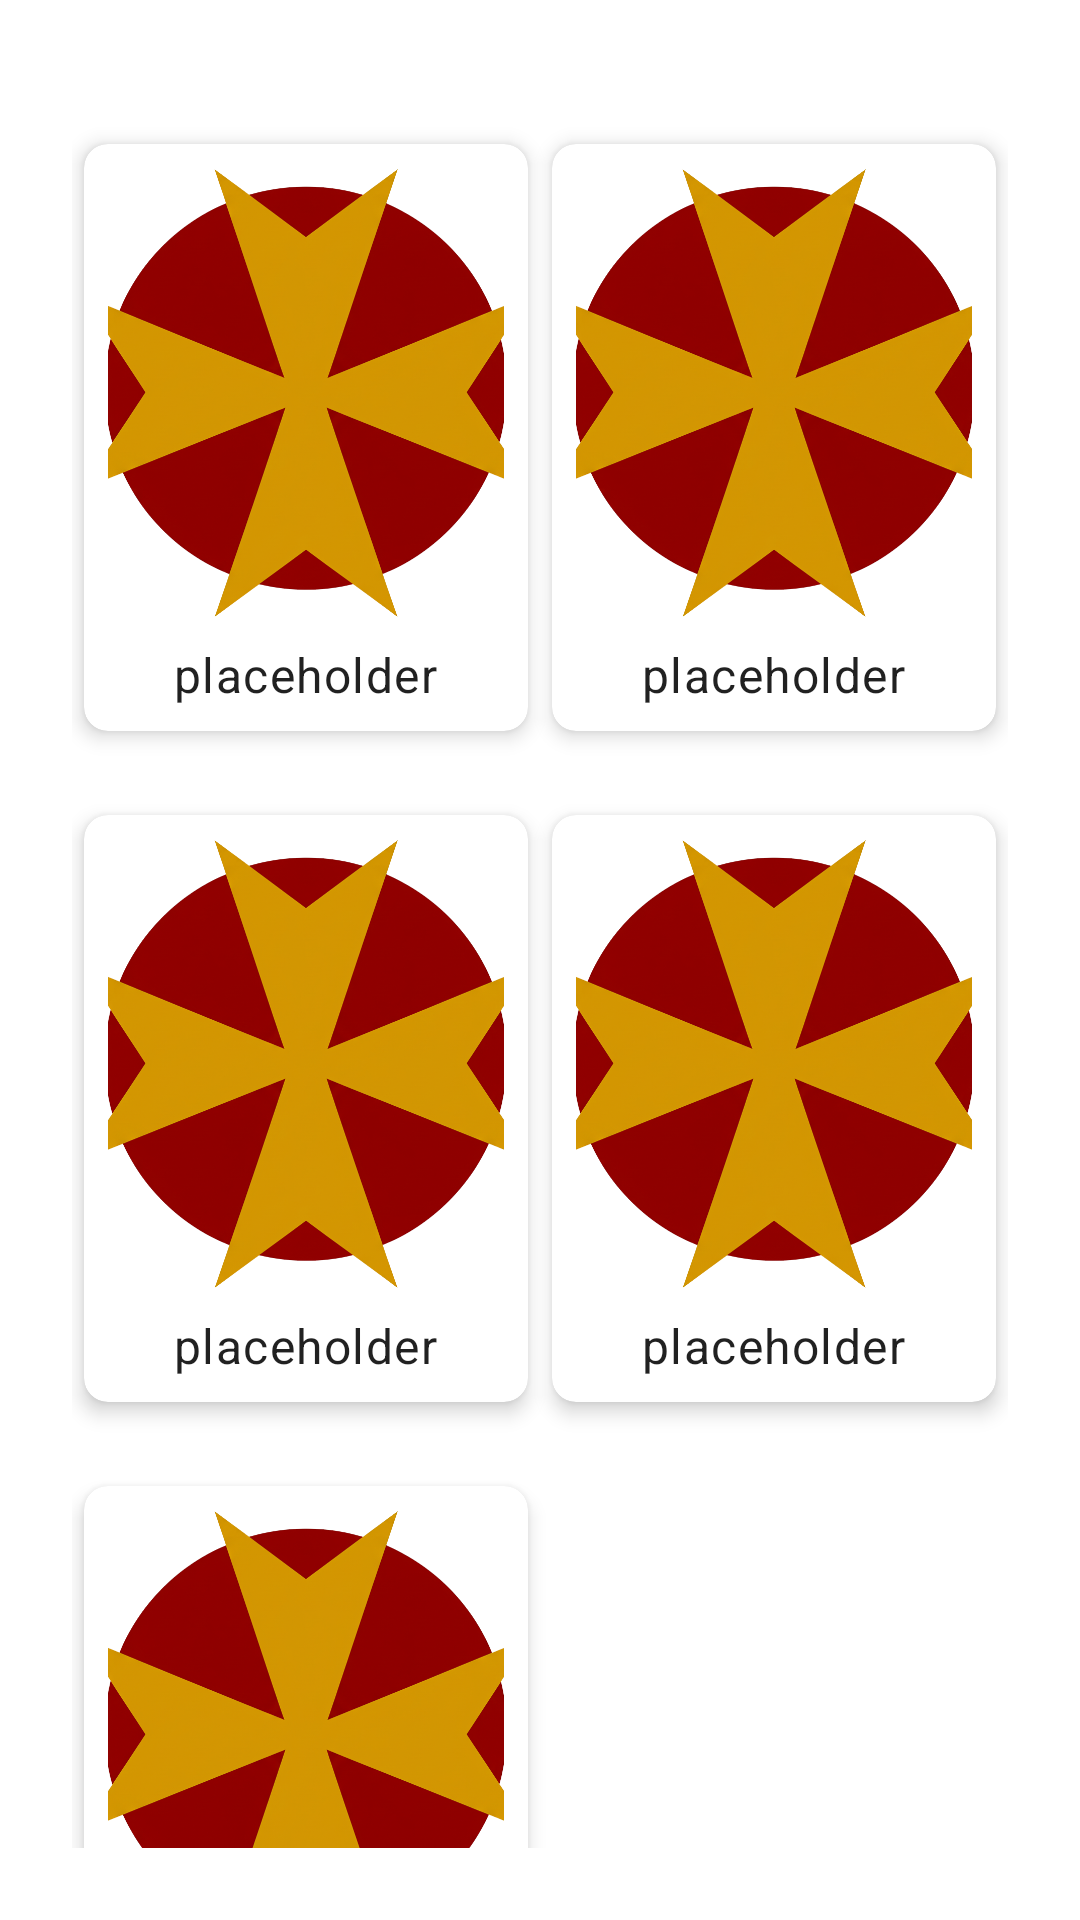

Layout XML and referenced resources for this Android screen:
<!-- AndroidManifest.xml: application theme Theme.ManualDoMCGCEMS -->
<!-- res/layout/fragment_meeting.xml -->
<androidx.constraintlayout.widget.ConstraintLayout xmlns:android="http://schemas.android.com/apk/res/android"
    xmlns:app="http://schemas.android.com/apk/res-auto"
    android:layout_width="match_parent"
    android:layout_height="match_parent">

    <GridLayout
        android:layout_width="match_parent"
        android:layout_height="@dimen/margin_0"
        android:alignmentMode="alignMargins"
        android:columnCount="2"
        android:padding="@dimen/margin_24"
        android:rowCount="2"
        android:rowOrderPreserved="false"
        android:useDefaultMargins="true"
        app:layout_constraintBottom_toBottomOf="parent"
        app:layout_constraintEnd_toEndOf="parent"
        app:layout_constraintStart_toStartOf="parent"
        app:layout_constraintTop_toTopOf="parent">

        <include
            android:id="@+id/meeting_tips"
            layout="@layout/component_card_image_name"
            android:layout_width="@dimen/margin_0"
            android:layout_height="wrap_content"
            android:layout_columnWeight="1"
            android:layout_marginTop="@dimen/margin_24" />

        <include
            android:id="@+id/meeting_check_list"
            layout="@layout/component_card_image_name"
            android:layout_width="@dimen/margin_0"
            android:layout_height="wrap_content"
            android:layout_columnWeight="1"
            android:layout_marginTop="@dimen/margin_24" />

        <include
            android:id="@+id/meeting_roles"
            layout="@layout/component_card_image_name"
            android:layout_width="@dimen/margin_0"
            android:layout_height="wrap_content"
            android:layout_columnWeight="1"
            android:layout_marginTop="@dimen/margin_24" />

        <include
            android:id="@+id/meeting_form"
            layout="@layout/component_card_image_name"
            android:layout_width="@dimen/margin_0"
            android:layout_height="wrap_content"
            android:layout_columnWeight="1"
            android:layout_marginTop="@dimen/margin_24" />

        <include
            android:id="@+id/meeting_register"
            layout="@layout/component_card_image_name"
            android:layout_width="@dimen/margin_0"
            android:layout_height="wrap_content"
            android:layout_columnWeight="1"
            android:layout_marginTop="@dimen/margin_24" />

    </GridLayout>

</androidx.constraintlayout.widget.ConstraintLayout>
<!-- res/layout/component_card_image_name.xml (included above) -->
<?xml version="1.0" encoding="utf-8"?>
<androidx.cardview.widget.CardView
    xmlns:android="http://schemas.android.com/apk/res/android"
    xmlns:app="http://schemas.android.com/apk/res-auto"
    android:layout_width="match_parent"
    android:layout_height="wrap_content"
    android:layout_margin="@dimen/margin_8"
    app:cardCornerRadius="@dimen/margin_8"
    app:cardElevation="@dimen/margin_4"
    android:clickable="true"
    android:focusable="true"
    android:foreground="?attr/selectableItemBackground">

    <LinearLayout
        android:layout_width="wrap_content"
        android:layout_height="wrap_content"
        android:orientation="vertical"
        android:gravity="center_horizontal"
        android:layout_gravity="center"
        android:padding="@dimen/margin_8">

        <ImageView
            android:id="@+id/image_contact_title"
            android:layout_width="@dimen/margin_150"
            android:layout_height="@dimen/margin_150"
            android:src="@drawable/ic_gc_symbol" />

        <TextView
            android:id="@+id/text_contact_title"
            android:layout_width="wrap_content"
            android:layout_height="wrap_content"
            android:text="@string/label_placeholder"
            android:textAppearance="?attr/textAppearanceBody1"
            android:layout_marginTop="@dimen/margin_8"
            android:gravity="center" />

    </LinearLayout>

</androidx.cardview.widget.CardView>
<!-- resources referenced by this layout -->
<resources>
  <dimen name="margin_0">0dp</dimen>
  <dimen name="margin_150">150dp</dimen>
  <dimen name="margin_24">24dp</dimen>
  <dimen name="margin_4">4dp</dimen>
  <dimen name="margin_8">8dp</dimen>
  <!-- drawable ic_gc_symbol: png bitmap (drawable, 418567 bytes) -->
  <string name="label_placeholder">placeholder</string>
  <style name="Theme.ManualDoMCGCEMS" parent="Theme.MaterialComponents.DayNight.DarkActionBar">
          
          <item name="colorPrimary">@color/colorPrimary</item>
          <item name="colorPrimaryVariant">@color/colorPrimaryVariant</item>
          <item name="colorOnPrimary">@color/white</item>
          
          <item name="colorSecondary">@color/colorSecondary</item>
          <item name="colorSecondaryVariant">@color/colorSecondaryVariant</item>
          <item name="colorOnSecondary">@color/black</item>
          
          <item name="android:statusBarColor">?attr/colorPrimaryVariant</item>
          
          <item name="themeButtonColor">@color/colorSecondary</item>
      </style>
  <color name="colorPrimary">#77181e</color>
  <color name="colorPrimaryVariant">#ca1430</color>
  <color name="white">#FFFFFFFF</color>
  <color name="colorSecondary">#282832</color>
  <color name="colorSecondaryVariant">#c6d6d6</color>
  <color name="black">#FF000000</color>
</resources>
